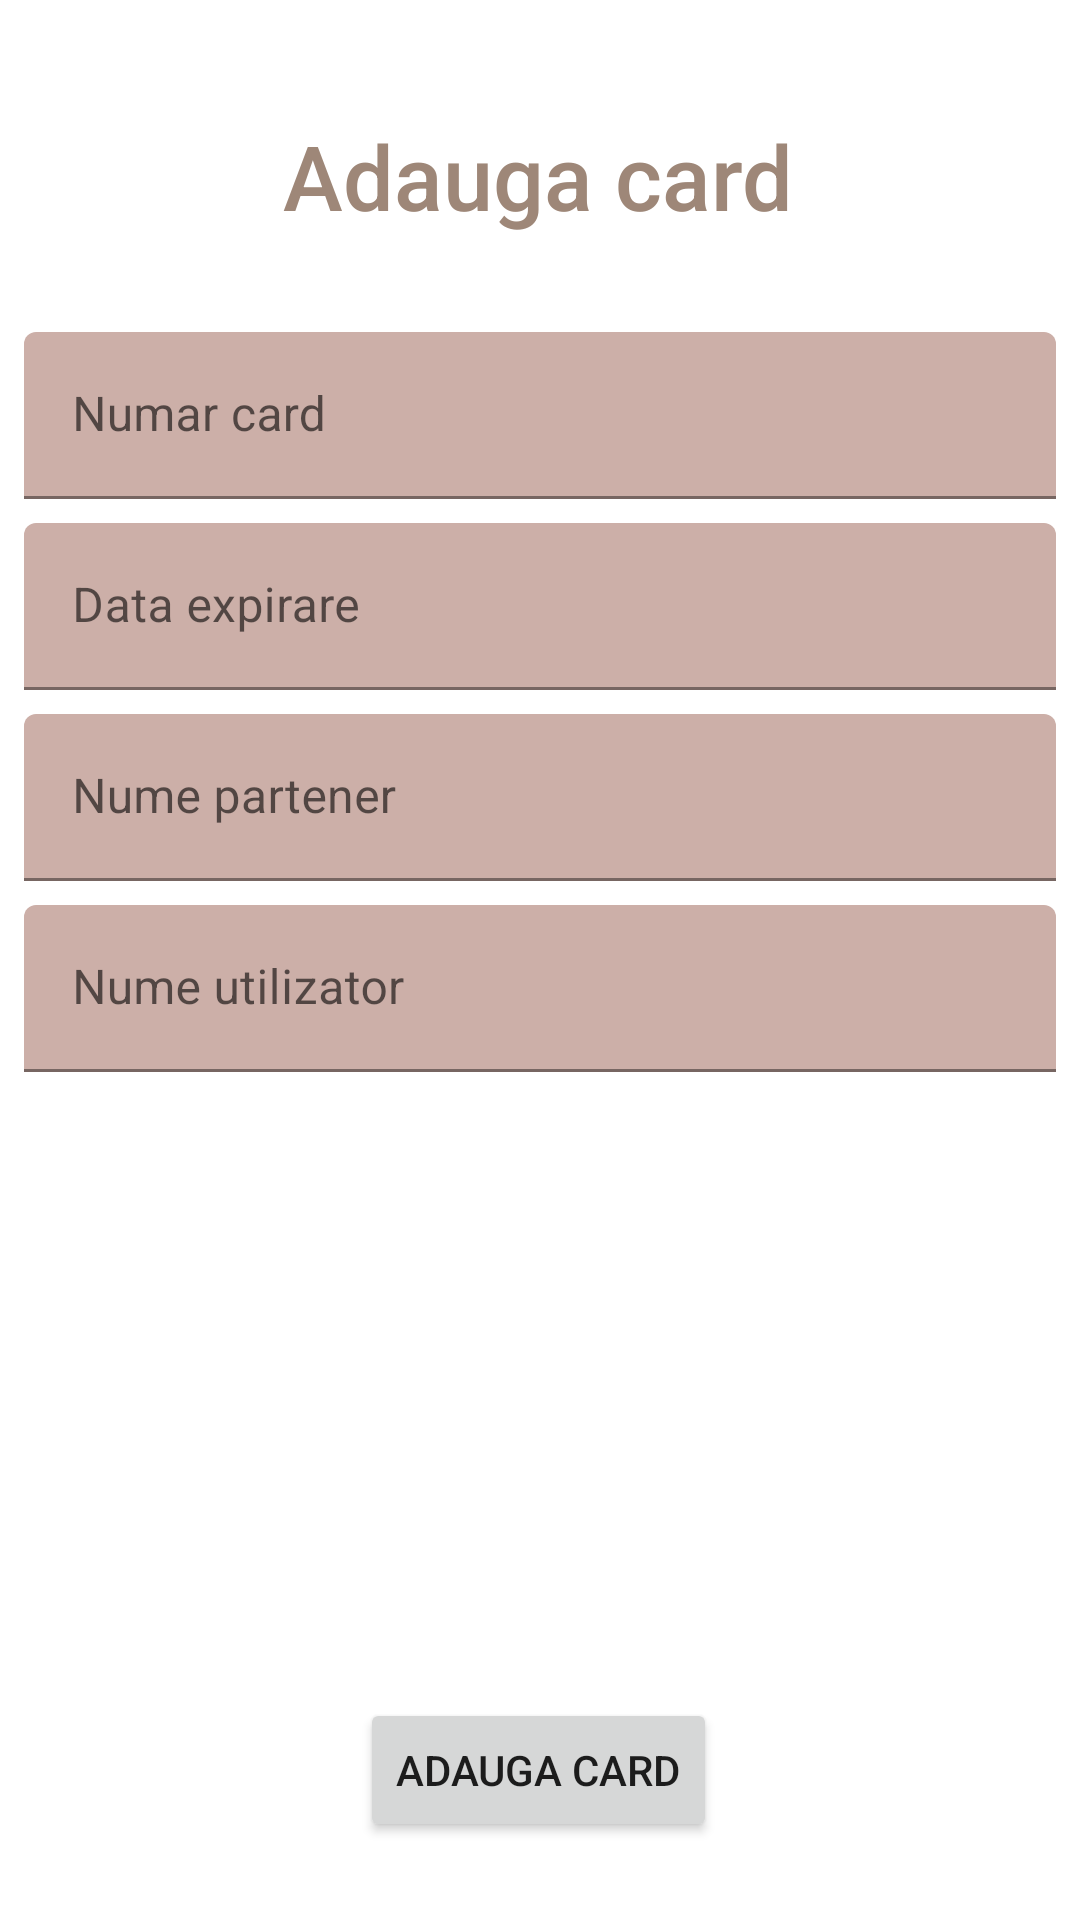

Write the Android layout XML for this screen, with the resource values it uses.
<!-- AndroidManifest.xml: application theme Theme.FidelityCardsApp -->
<!-- res/layout/insert_card.xml -->
<?xml version="1.0" encoding="utf-8"?>
<androidx.constraintlayout.widget.ConstraintLayout xmlns:android="http://schemas.android.com/apk/res/android"
    xmlns:app="http://schemas.android.com/apk/res-auto"
    xmlns:tools="http://schemas.android.com/tools"
    android:layout_width="match_parent"
    android:layout_height="match_parent"
    tools:context=".InsertCard">

    <TextView
        android:id="@+id/tv_insertUser_title"
        android:layout_width="wrap_content"
        android:layout_height="wrap_content"
        android:text="@string/insertCard_pageTitle"
        android:textAppearance="@style/TextAppearance.AppCompat.Body2"
        android:textColor="@color/brown_100"
        android:textSize="30sp"
        app:layout_constraintTop_toTopOf="parent"
        app:layout_constraintBottom_toBottomOf="parent"
        app:layout_constraintStart_toStartOf="parent"
        app:layout_constraintEnd_toEndOf="parent"
        app:layout_constraintHorizontal_bias="0.498"
        app:layout_constraintVertical_bias="0.064" />

    <com.google.android.material.textfield.TextInputLayout
        android:id="@+id/til_insertCard_cardNumber"
        android:layout_width="match_parent"
        android:layout_height="wrap_content"
        android:layout_marginStart="8dp"
        android:layout_marginTop="32dp"
        android:layout_marginEnd="8dp"
        app:layout_constraintEnd_toEndOf="parent"
        app:layout_constraintStart_toStartOf="parent"
        app:layout_constraintTop_toBottomOf="@+id/tv_insertUser_title">

        <com.google.android.material.textfield.TextInputEditText
            android:id="@+id/tiet_insertCard_cardNumber"
            android:layout_width="match_parent"
            android:layout_height="wrap_content"
            android:backgroundTint="@color/background"
            android:hint="@string/insertCard_cardNumberHint"
            android:inputType="number" />
    </com.google.android.material.textfield.TextInputLayout>

    <com.google.android.material.textfield.TextInputLayout
        android:id="@+id/til_insertCard_expirationDate"
        android:layout_width="match_parent"
        android:layout_height="wrap_content"
        android:layout_marginLeft="8dp"
        android:layout_marginTop="8dp"
        android:layout_marginRight="8dp"
        app:layout_constraintEnd_toEndOf="parent"
        app:layout_constraintStart_toStartOf="parent"
        app:layout_constraintTop_toBottomOf="@id/til_insertCard_cardNumber">

        <com.google.android.material.textfield.TextInputEditText
            android:id="@+id/tiet_insertCard_expirationDate"
            android:layout_width="match_parent"
            android:layout_height="wrap_content"
            android:backgroundTint="@color/background"
            android:hint="@string/insertCard_expirationDateHint"
            android:inputType="date"/>
    </com.google.android.material.textfield.TextInputLayout>

    <com.google.android.material.textfield.TextInputLayout
        android:id="@+id/til_insertCard_partnerName"
        android:layout_width="match_parent"
        android:layout_height="wrap_content"
        android:layout_marginLeft="8dp"
        android:layout_marginTop="8dp"
        android:layout_marginRight="8dp"
        app:layout_constraintEnd_toEndOf="parent"
        app:layout_constraintStart_toStartOf="parent"
        app:layout_constraintTop_toBottomOf="@+id/til_insertCard_expirationDate">

        <com.google.android.material.textfield.TextInputEditText
            android:id="@+id/tiet_insertCard_partnerName"
            android:layout_width="match_parent"
            android:layout_height="wrap_content"
            android:backgroundTint="@color/background"
            android:hint="@string/insertCard_partnerNameHint" />
    </com.google.android.material.textfield.TextInputLayout>

    <com.google.android.material.textfield.TextInputLayout
        android:id="@+id/til_insertCard_userName"
        android:layout_width="match_parent"
        android:layout_height="wrap_content"
        android:layout_marginLeft="8dp"
        android:layout_marginTop="8dp"
        android:layout_marginRight="8dp"
        app:layout_constraintEnd_toEndOf="parent"
        app:layout_constraintStart_toStartOf="parent"
        app:layout_constraintTop_toBottomOf="@+id/til_insertCard_partnerName">

        <com.google.android.material.textfield.TextInputEditText
            android:id="@+id/tiet_insertCard_userName"
            android:layout_width="match_parent"
            android:layout_height="wrap_content"
            android:backgroundTint="@color/background"
            android:hint="@string/insertCard_userNameHint" />
    </com.google.android.material.textfield.TextInputLayout>

    <Button
        android:id="@+id/btn_insertCard_addCard"
        android:layout_width="wrap_content"
        android:layout_height="wrap_content"
        android:text="@string/insertCard_pageTitle"
        app:cornerRadius="20dp"
        app:layout_constraintBottom_toBottomOf="parent"
        app:layout_constraintEnd_toEndOf="parent"
        app:layout_constraintHorizontal_bias="0.498"
        app:layout_constraintStart_toStartOf="parent"
        app:layout_constraintTop_toBottomOf="@+id/til_insertCard_userName"
        app:layout_constraintVertical_bias="0.889" />

</androidx.constraintlayout.widget.ConstraintLayout>
<!-- resources referenced by this layout -->
<resources>
  <color name="background">#CCAFA8</color>
  <color name="brown_100">#9E8778</color>
  <string name="insertCard_cardNumberHint">Numar card</string>
  <string name="insertCard_expirationDateHint">Data expirare</string>
  <string name="insertCard_pageTitle">Adauga card</string>
  <string name="insertCard_partnerNameHint">Nume partener</string>
  <string name="insertCard_userNameHint">Nume utilizator</string>
  <style name="Theme.FidelityCardsApp" parent="Theme.MaterialComponents.DayNight.DarkActionBar">
          
          <item name="colorPrimary">@color/brown_200</item>
          <item name="colorPrimaryVariant">@color/brown_100</item>
          <item name="colorOnPrimary">@color/white</item>
          
          <item name="colorSecondary">@color/blue_200</item>
          <item name="colorSecondaryVariant">@color/blue_700</item>
          <item name="colorOnSecondary">@color/black</item>
          
          <item name="android:statusBarColor" tools:targetApi="l">?attr/colorPrimaryVariant</item>
          
      </style>
  <color name="brown_200">#634A3A</color>
  <color name="white">#FFFFFFFF</color>
  <color name="blue_200">#5B69DC</color>
  <color name="blue_700">#02129C</color>
  <color name="black">#FF000000</color>
</resources>
